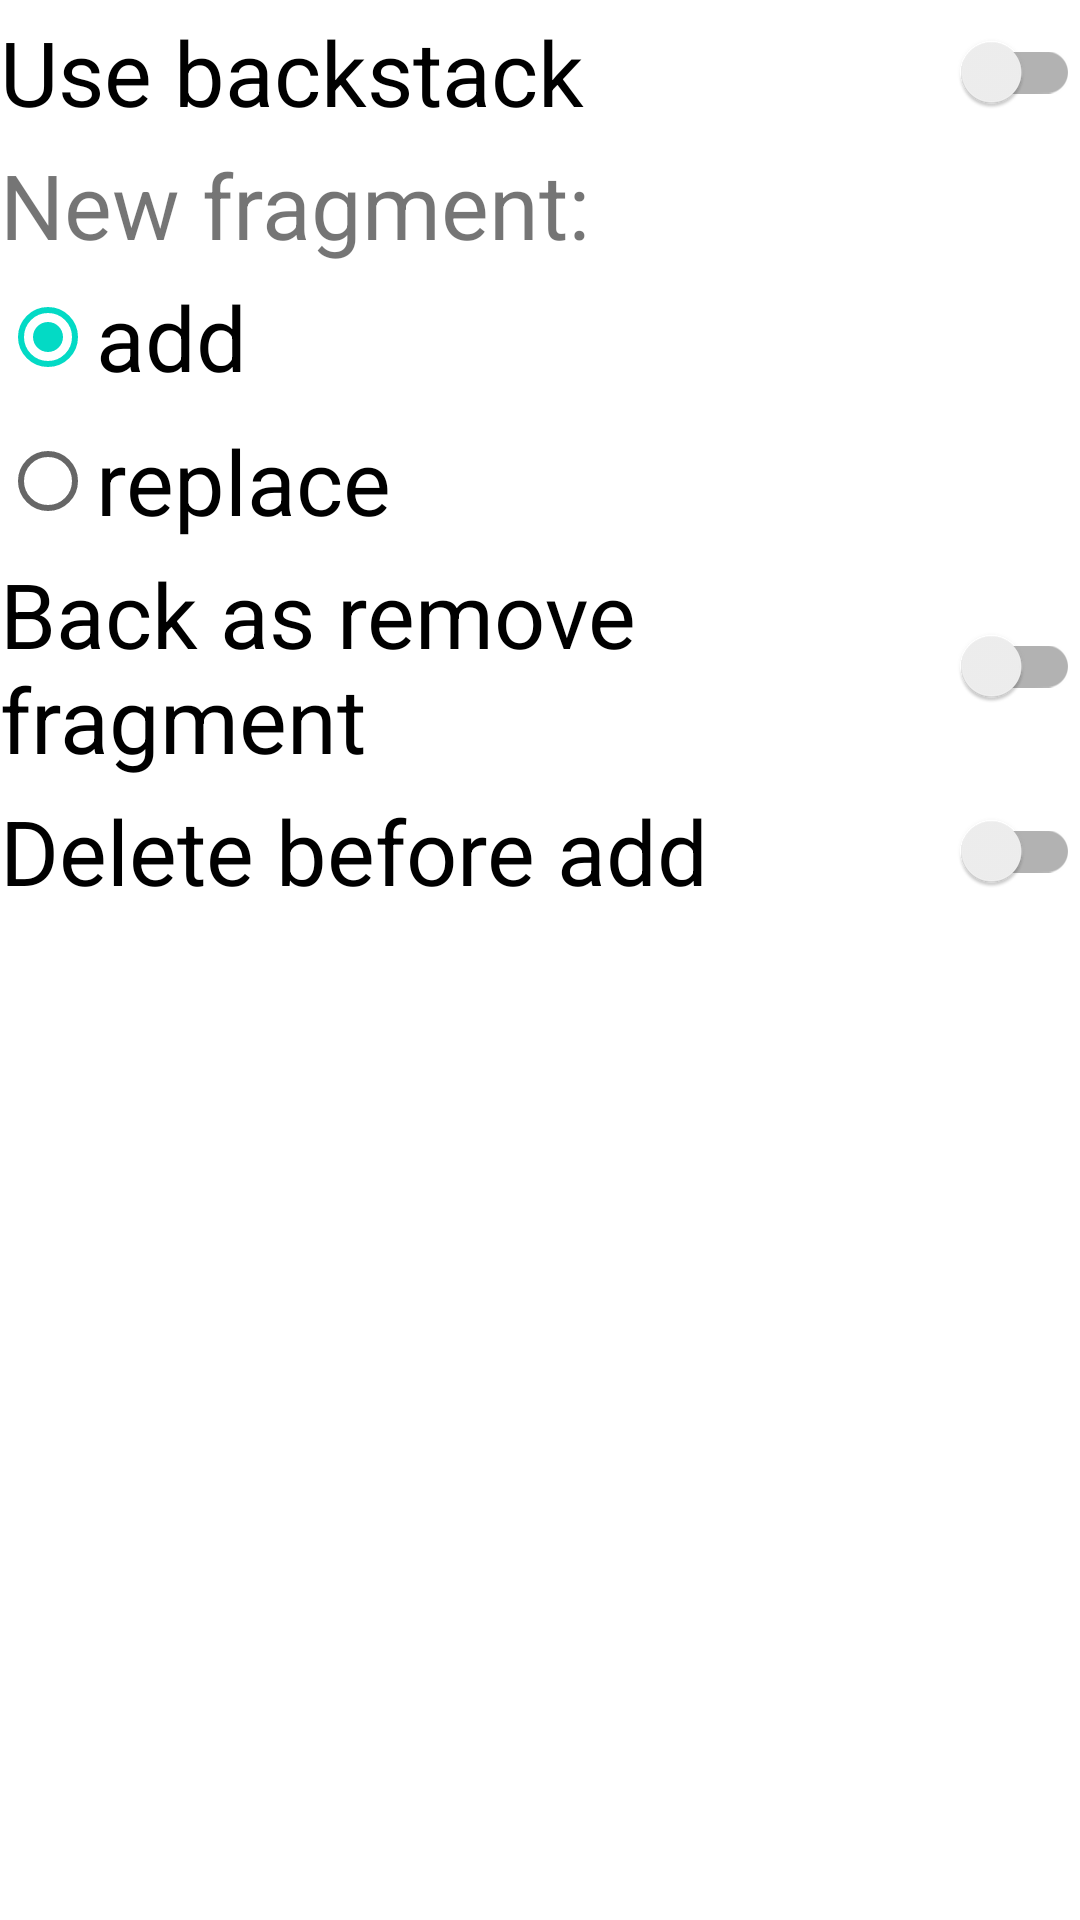

Produce the Android XML layout that renders to this screen, including the resource entries it uses.
<!-- AndroidManifest.xml: application theme Theme.FrahmentMenegerLesson -->
<!-- res/layout/fragment_settings.xml -->
<?xml version="1.0" encoding="utf-8"?>
<LinearLayout
    xmlns:android="http://schemas.android.com/apk/res/android" android:layout_width="match_parent"
    android:layout_height="match_parent"
    android:orientation="vertical">

    <androidx.appcompat.widget.SwitchCompat
        android:id="@+id/switchBackStack"
        android:layout_width="match_parent"
        android:layout_height="wrap_content"
        android:text="@string/use_backstack"
        android:textSize="@dimen/settings_dimen" />

    <RadioGroup
        android:layout_width="match_parent"
        android:layout_height="wrap_content"
        android:layout_gravity="center">

        <TextView
            android:layout_width="match_parent"
            android:layout_height="wrap_content"
            android:text="@string/new_fragment"
            android:textSize="@dimen/settings_dimen" />

        <RadioButton
            android:id="@+id/radioButtonAdd"
            android:layout_width="match_parent"
            android:layout_height="wrap_content"
            android:checked="true"
            android:text="@string/add"
            android:textSize="@dimen/settings_dimen" />

        <RadioButton
            android:id="@+id/radioButtonReplace"
            android:layout_width="match_parent"
            android:layout_height="wrap_content"
            android:text="@string/replace"
            android:textSize="@dimen/settings_dimen" />
    </RadioGroup>

    <androidx.appcompat.widget.SwitchCompat
        android:id="@+id/switchBackAsRemove"
        android:layout_width="match_parent"
        android:layout_height="wrap_content"
        android:text="@string/back_as_remove_fragment"
        android:textSize="@dimen/settings_dimen" />

    <androidx.appcompat.widget.SwitchCompat
        android:id="@+id/switchDeleteBeforeAdd"
        android:layout_width="match_parent"
        android:layout_height="wrap_content"
        android:text="@string/delete_before_add"
        android:textSize="@dimen/settings_dimen" />

</LinearLayout>
<!-- resources referenced by this layout -->
<resources>
  <dimen name="settings_dimen">30sp</dimen>
  <string name="add">add</string>
  <string name="back_as_remove_fragment">Back as remove fragment</string>
  <string name="delete_before_add">Delete before add</string>
  <string name="new_fragment">New fragment:</string>
  <string name="replace">replace</string>
  <string name="use_backstack">Use backstack</string>
  <style name="Theme.FrahmentMenegerLesson" parent="Theme.MaterialComponents.DayNight.DarkActionBar">
          
          <item name="colorPrimary">@color/purple_500</item>
          <item name="colorPrimaryVariant">@color/purple_700</item>
          <item name="colorOnPrimary">@color/white</item>
          
          <item name="colorSecondary">@color/teal_200</item>
          <item name="colorSecondaryVariant">@color/teal_700</item>
          <item name="colorOnSecondary">@color/black</item>
          
          <item name="android:statusBarColor" tools:targetApi="l">?attr/colorPrimaryVariant</item>
          
      </style>
  <!-- not gathered from this repository: default colours our renderer supplied (Android Studio template values) -->
  <color name="purple_500">#FF6200EE</color>
  <color name="purple_700">#FF3700B3</color>
  <color name="teal_200">#FF03DAC5</color>
  <color name="teal_700">#FF018786</color>
  <color name="black">#FF000000</color>
  <color name="white">#FFFFFFFF</color>
</resources>
